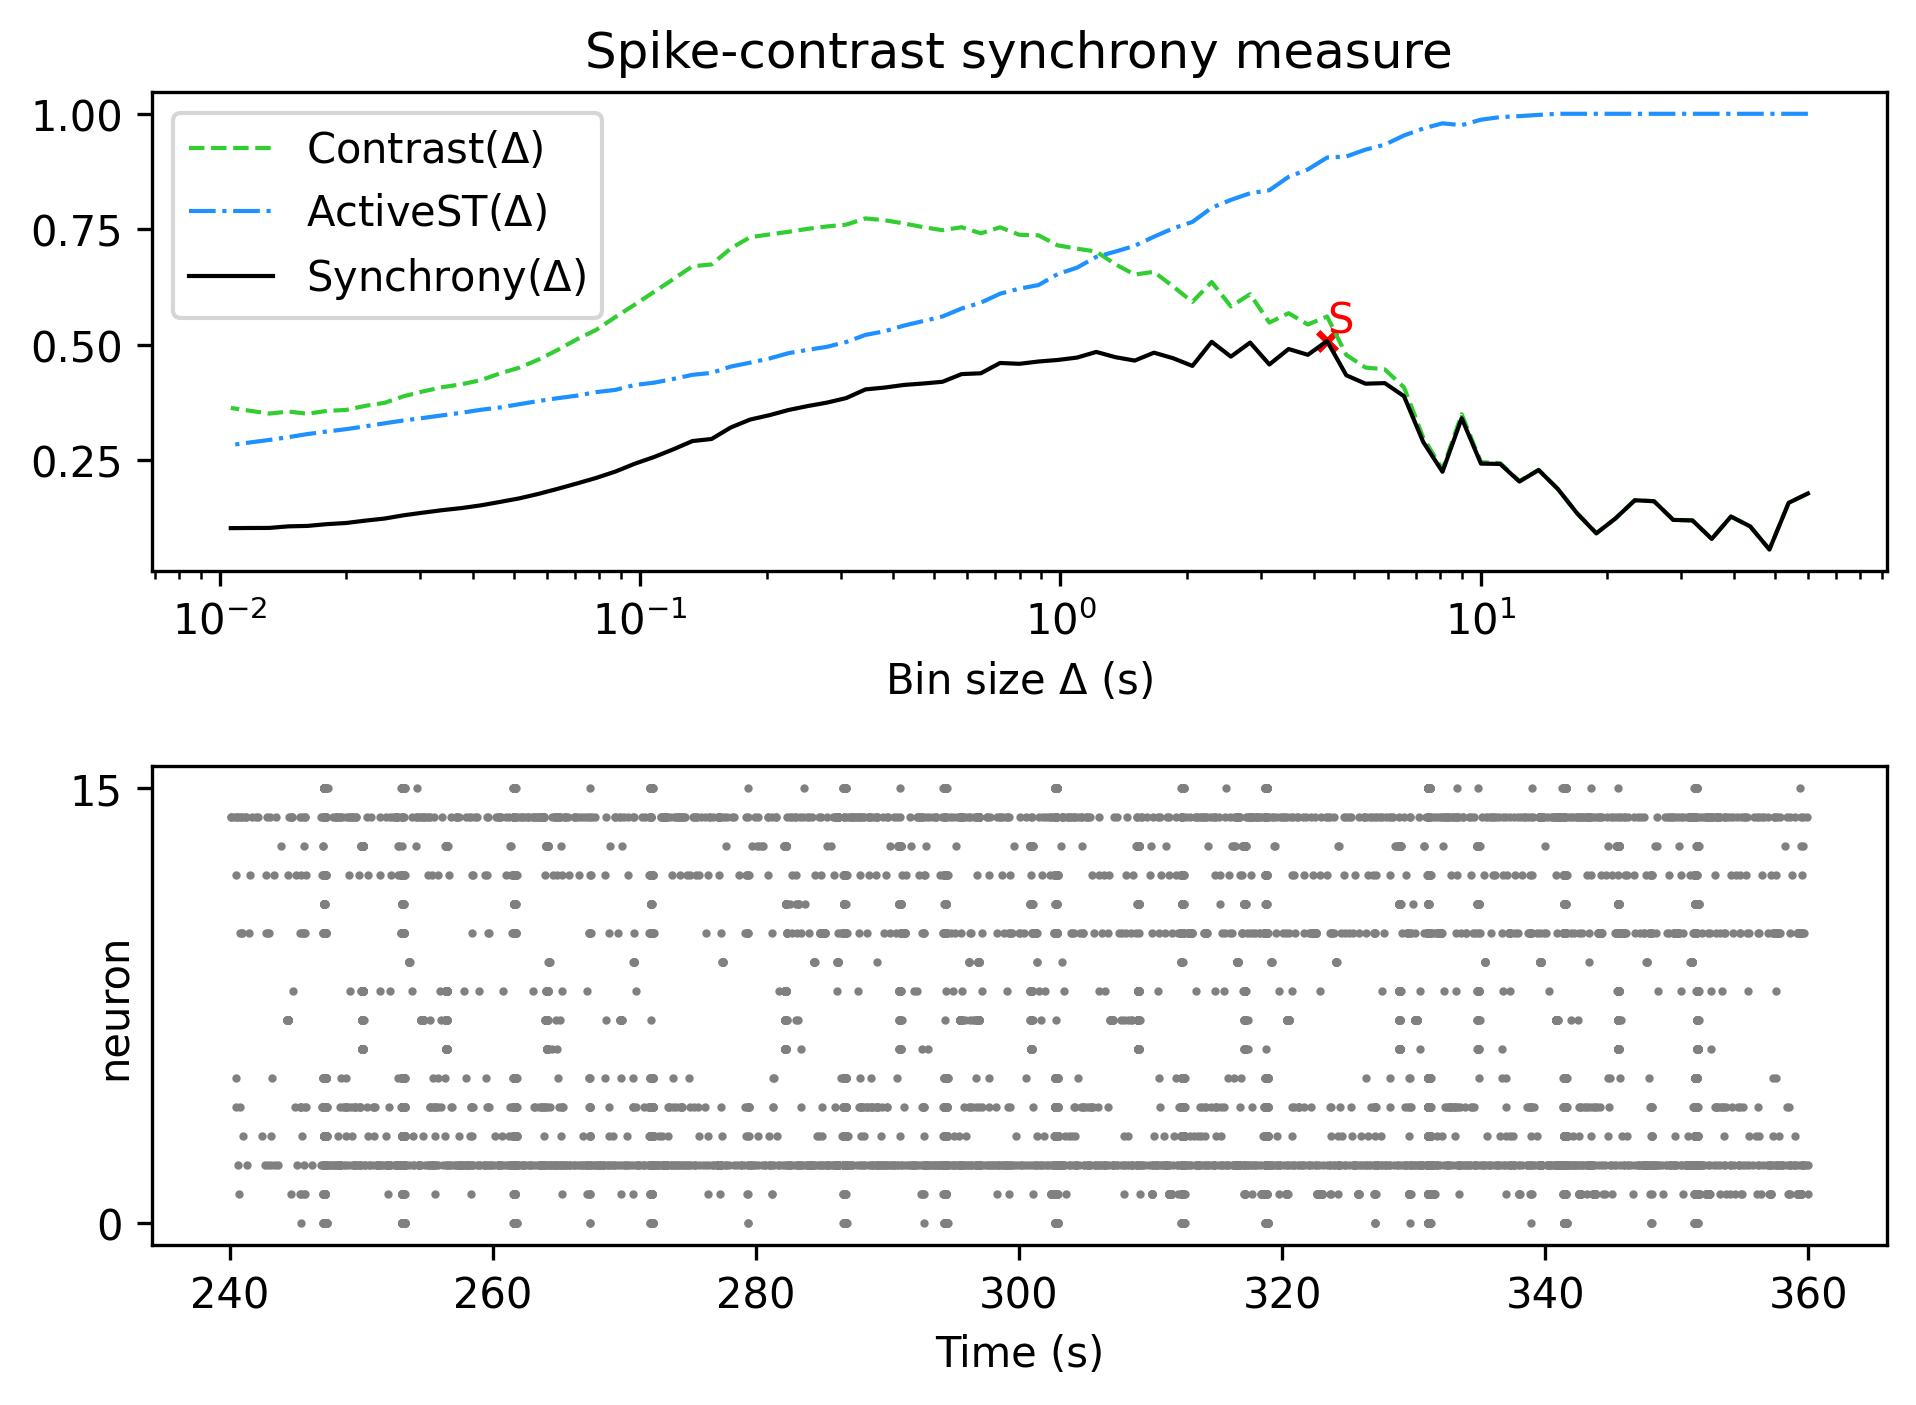

The table this chart was drawn from, first rows:
, Spike-contrast (60.0 s), Spike-contrast (54.0 s), Spike-contrast (48.6 s), Spike-contrast (43.74 s), Spike-contrast (39.366 s), Spike-contrast (35.429 s), Spike-contrast (31.886 s), Spike-contrast (28.698 s), Spike-contrast (25.828 s), Spike-contrast (23.245 s), Spike-contrast (20.921 s), Spike-contrast (18.829 s), Spike-contrast (16.946 s), Spike-contrast (15.251 s), Spike-contrast (13.726 s), Spike-contrast (12.353 s), Spike-contrast (11.118 s), Spike-contrast (10.006 s), Spike-contrast (9.006 s), Spike-contrast (8.105 s), Spike-contrast (7.295 s), Spike-contrast (6.565 s), Spike-contrast (5.909 s)
0, 0.1775, 0.1572, 0.05619, 0.1061, 0.1276, 0.07903, 0.1191, 0.1203, 0.1607, 0.1628, 0.1236, 0.09123, 0.1345, 0.1872, 0.2282, 0.2033, 0.2415, 0.2422, 0.3405, 0.2245, 0.2891, 0.3882, 0.4166
